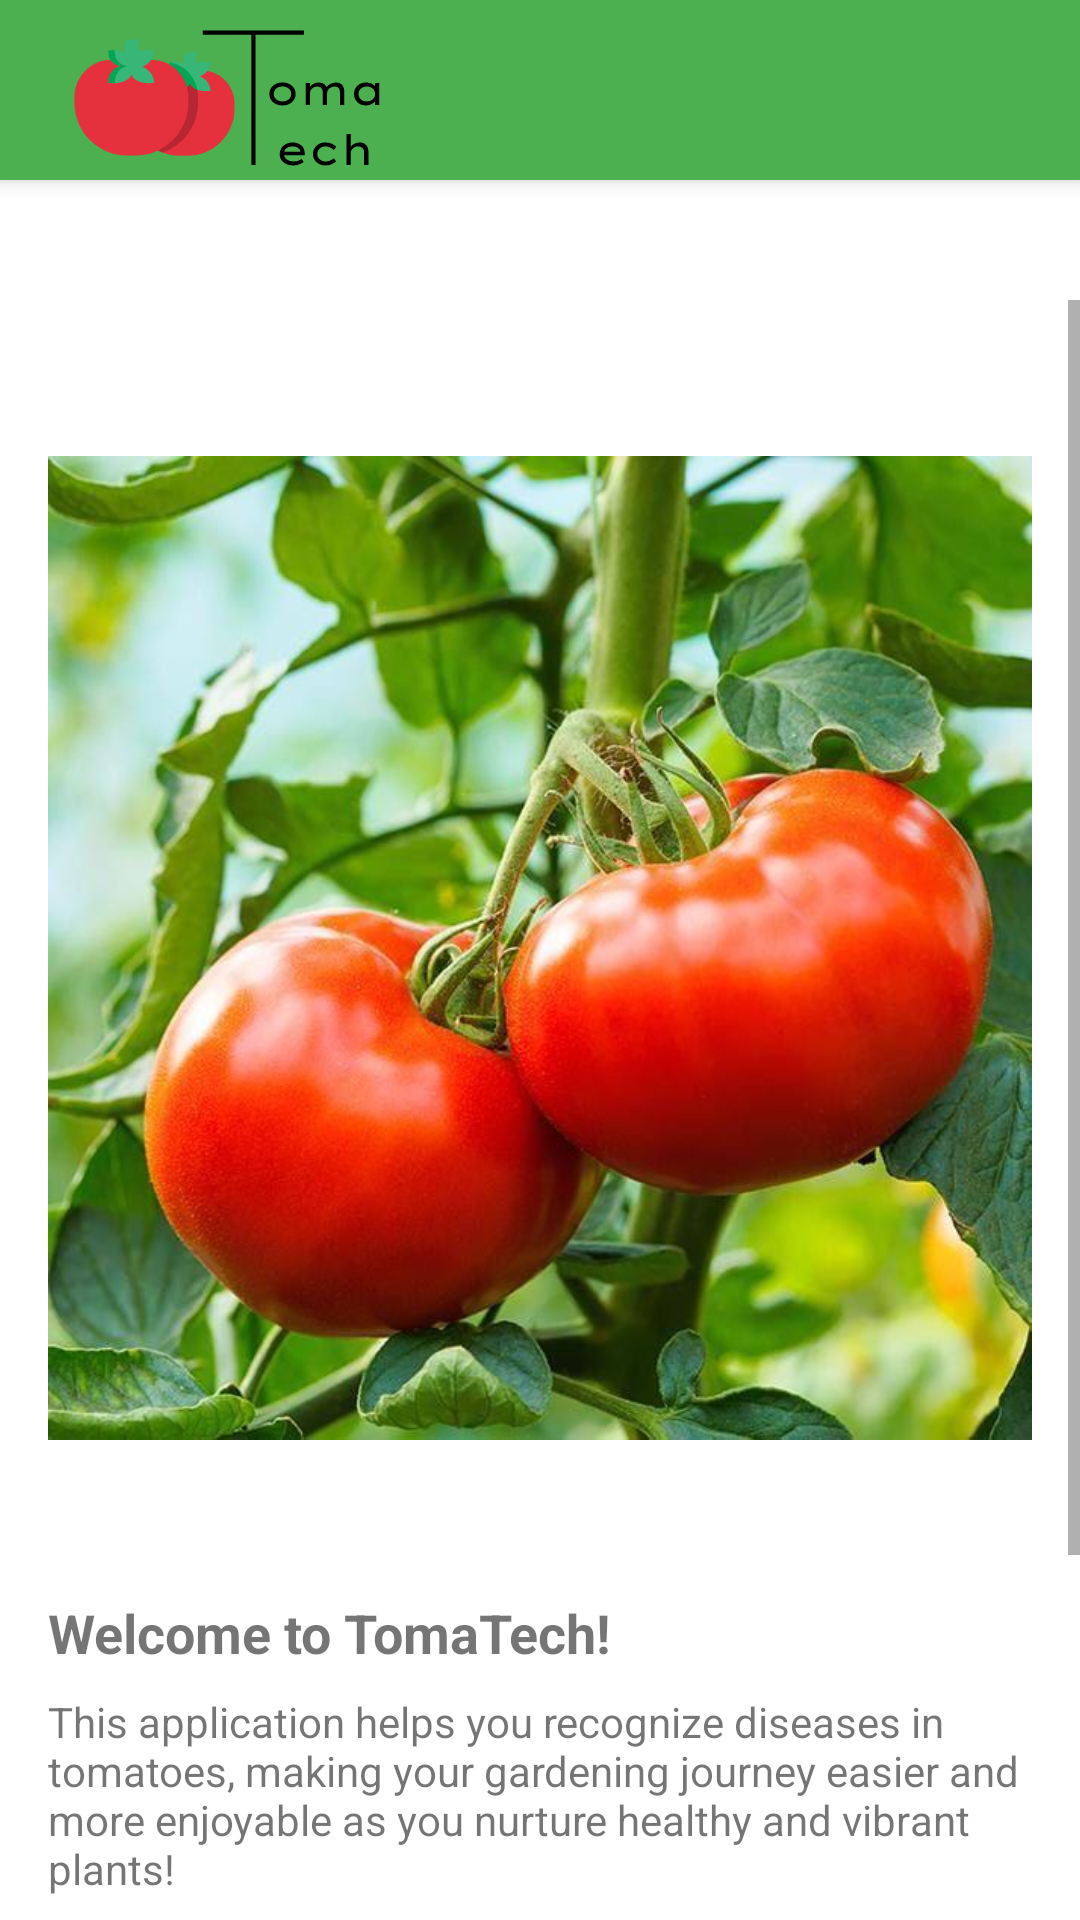

Here is an Android app screen rendered from its layout file. Give the layout XML and the strings, colors and styles it references.
<!-- AndroidManifest.xml: application theme Theme.TomaTech -->
<!-- res/layout/fragment_home.xml -->
<?xml version="1.0" encoding="utf-8"?>
<androidx.constraintlayout.widget.ConstraintLayout xmlns:android="http://schemas.android.com/apk/res/android"
    xmlns:app="http://schemas.android.com/apk/res-auto"
    android:id="@+id/container"
    android:layout_width="match_parent"
    android:layout_height="match_parent"
    android:paddingTop="0dp">

    <androidx.appcompat.widget.Toolbar
        android:id="@+id/result_toolbar"
        android:layout_width="match_parent"
        android:layout_height="wrap_content"
        android:background="?attr/colorPrimary"
        android:elevation="4dp"
        app:logo="@drawable/logo"
        app:title=""
        app:layout_constraintTop_toTopOf="parent"
        app:layout_constraintLeft_toLeftOf="parent"
        app:layout_constraintRight_toRightOf="parent" />

    <ScrollView
        android:layout_width="match_parent"
        android:layout_height="match_parent"
        android:fillViewport="true"
        android:paddingTop="100dp">

        <LinearLayout
            android:layout_width="match_parent"
            android:layout_height="wrap_content"
            android:orientation="vertical"
            android:padding="16dp"
            android:paddingBottom="200dp">

            <ImageView
                android:id="@+id/result_image"
                android:layout_width="match_parent"
                android:layout_height="400dp"
                android:contentDescription="@string/app_name"
                android:scaleType="fitCenter"
                app:srcCompat="@drawable/tomat" />

            <TextView
                android:id="@+id/welcome"
                android:layout_width="match_parent"
                android:layout_height="wrap_content"
                android:text="@string/welcome"
                android:textSize="18sp"
                android:textStyle="bold"
                android:layout_marginTop="16dp" />

            <TextView
                android:id="@+id/paragraph"
                android:layout_width="match_parent"
                android:layout_height="wrap_content"
                android:text="@string/paragraph"
                android:textSize="14sp"
                android:layout_marginTop="8dp" />
            <Button
                android:id="@+id/try_it"
                android:layout_width="wrap_content"
                android:layout_height="wrap_content"
                android:backgroundTint="@color/red"
                android:layout_marginTop="5dp"
                android:text="@string/try_it"
                android:textSize="12sp"
                app:layout_constraintTop_toBottomOf="@id/paragraph"/>
            <View
                android:layout_width="match_parent"
                android:layout_height="125dp" />
        </LinearLayout>
    </ScrollView>
</androidx.constraintlayout.widget.ConstraintLayout>
<!-- resources referenced by this layout -->
<resources>
  <color name="red">#E63946</color>
  <!-- drawable logo: vector/xml drawable (drawable, 10730 chars, omitted) -->
  <!-- drawable tomat: jpg bitmap (drawable, 59513 bytes) -->
  <string name="app_name">TomaTech</string>
  <string name="paragraph">This application helps you recognize diseases in tomatoes, making your gardening journey easier and more enjoyable as you nurture healthy and vibrant plants!</string>
  <string name="try_it">Try It</string>
  <string name="welcome">Welcome to TomaTech!</string>
  <style name="Theme.TomaTech" parent="Theme.MaterialComponents.DayNight.NoActionBar">
          
          <item name="colorPrimary">@color/green</item>
          <item name="colorPrimaryVariant">@color/purple_700</item>
          
          <item name="colorSecondary">@color/teal_200</item>
          <item name="colorSecondaryVariant">@color/teal_700</item>
          <item name="colorOnSecondary">@color/black</item>
          
          <item name="android:statusBarColor">?attr/colorPrimary</item>
          
      </style>
  <color name="green">#4CAF50</color>
  <color name="purple_700">#FF3700B3</color>
  <color name="teal_200">#FF03DAC5</color>
  <color name="teal_700">#FF018786</color>
  <color name="black">#FF000000</color>
</resources>
